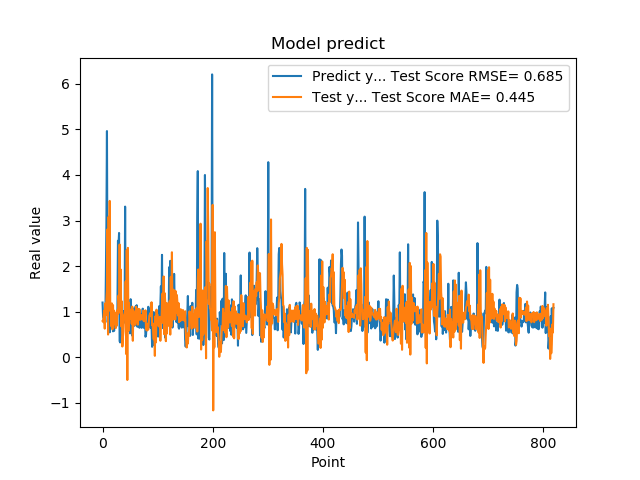

Data behind this chart, as committed beside it:
1.201630949974060059e+00, 7.955217027978106481e-01
8.802530169486999512e-01, 7.766076611283757591e-01
8.531429767608642578e-01, 9.132392736647938492e-01
7.591750025749206543e-01, 1.027025368710291930e+00
1.005007982254028320e+00, 6.286675091070931254e-01
7.687720060348510742e-01, 1.183742202384073128e+00
1.740013241767883301e+00, 9.208162118000066121e-01
2.913533687591552734e+00, 1.257891376757238611e+00
4.963075160980224609e+00, 1.458940261885370182e+00
1.471215128898620605e+00, 2.808402241917181907e+00
1.000648975372314453e+00, 4.995965751441958091e-01
8.220189809799194336e-01, 3.081711790936980222e+00
9.362199902534482643e-01, 1.602336411104013703e+00
5.486897230148315430e-01, 3.431262167437957977e+00
1.111255049705505371e+00, 1.019146479967059760e+00
7.148039937019348145e-01, 1.154798897729995888e+00
1.052167057991027832e+00, 6.810546696317594240e-01
8.955980539321898304e-01, 1.182638830665580176e+00
7.769405245780944824e-01, 6.138751859792523913e-01
5.699509978294372559e-01, 1.146077398784357770e+00
8.244060277938842773e-01, 7.158013376232462699e-01
5.800840258598327637e-01, 1.021765686267379403e+00
9.488009810447691761e-01, 7.627078338064166019e-01
7.918390035629272461e-01, 9.758639515957509003e-01
6.937990188598632812e-01, 6.420615537935617789e-01
6.834830045700073242e-01, 9.693914451070350102e-01
9.433320164680479847e-01, 6.998297742217326478e-01
1.032713770866394043e+00, 1.037014765952005479e+00
2.556216001510620117e+00, 9.522730404595318721e-01
2.464895963668823242e+00, 1.357420871339562352e+00
2.728049993515014204e+00, 1.163128309534085192e+00
3.558506965637206476e-01, 2.475161085692060503e+00
3.262020051479339600e-01, 9.741454518261589701e-01
3.781589865684509277e-01, 1.926147143905764691e+00
6.306380033493041992e-01, 6.794283032718850812e-01
8.854129910469055176e-01, 1.227994191654162126e+00
9.743152856826782227e-01, 2.369080315173602291e-01
7.307389974594116211e-01, 4.456284228238918121e-01
9.521890282630921520e-01, 5.633638693240384798e-01
1.011654973030090332e+00, 9.266897824046735899e-01
7.643579840660095215e-01, 9.604059359718705169e-01
3.306220054626464844e+00, 1.038818897533326346e+00
7.543110251426696777e-01, 1.665271868116510401e+00
1.409499049186706321e+00, 7.162702026136334721e-02
6.401469707489013672e-01, 2.351201488660114691e+00
8.640019893646240234e-01, -4.974527033807225052e-01
8.469420075416564941e-01, 2.400994335979328653e+00
7.976629734039306641e-01, 5.783104984097886536e-01
9.555831551551821068e-01, 1.194125326989714519e+00
9.546210169792175293e-01, 9.121441904142563173e-01
5.251880288124084473e-01, 1.007237283506619230e+00
1.275226235389709695e+00, 8.410460542851238008e-01
8.355640172958374023e-01, 1.050611643403498663e+00
7.640249729156494141e-01, 7.365795163779146337e-01
4.752210080623626154e-01, 1.111261668602584907e+00
7.414129972457885742e-01, 3.627706456835650961e-01
1.069700956344604492e+00, 1.025062810546409464e+00
7.892770171165466309e-01, 8.649497766644895780e-01
6.914690136909484863e-01, 8.123060675315962875e-01
7.093830108642578125e-01, 7.121676417695506078e-01
1.115731000900268555e+00, 7.760792243387674150e-01
... 759 more rows
